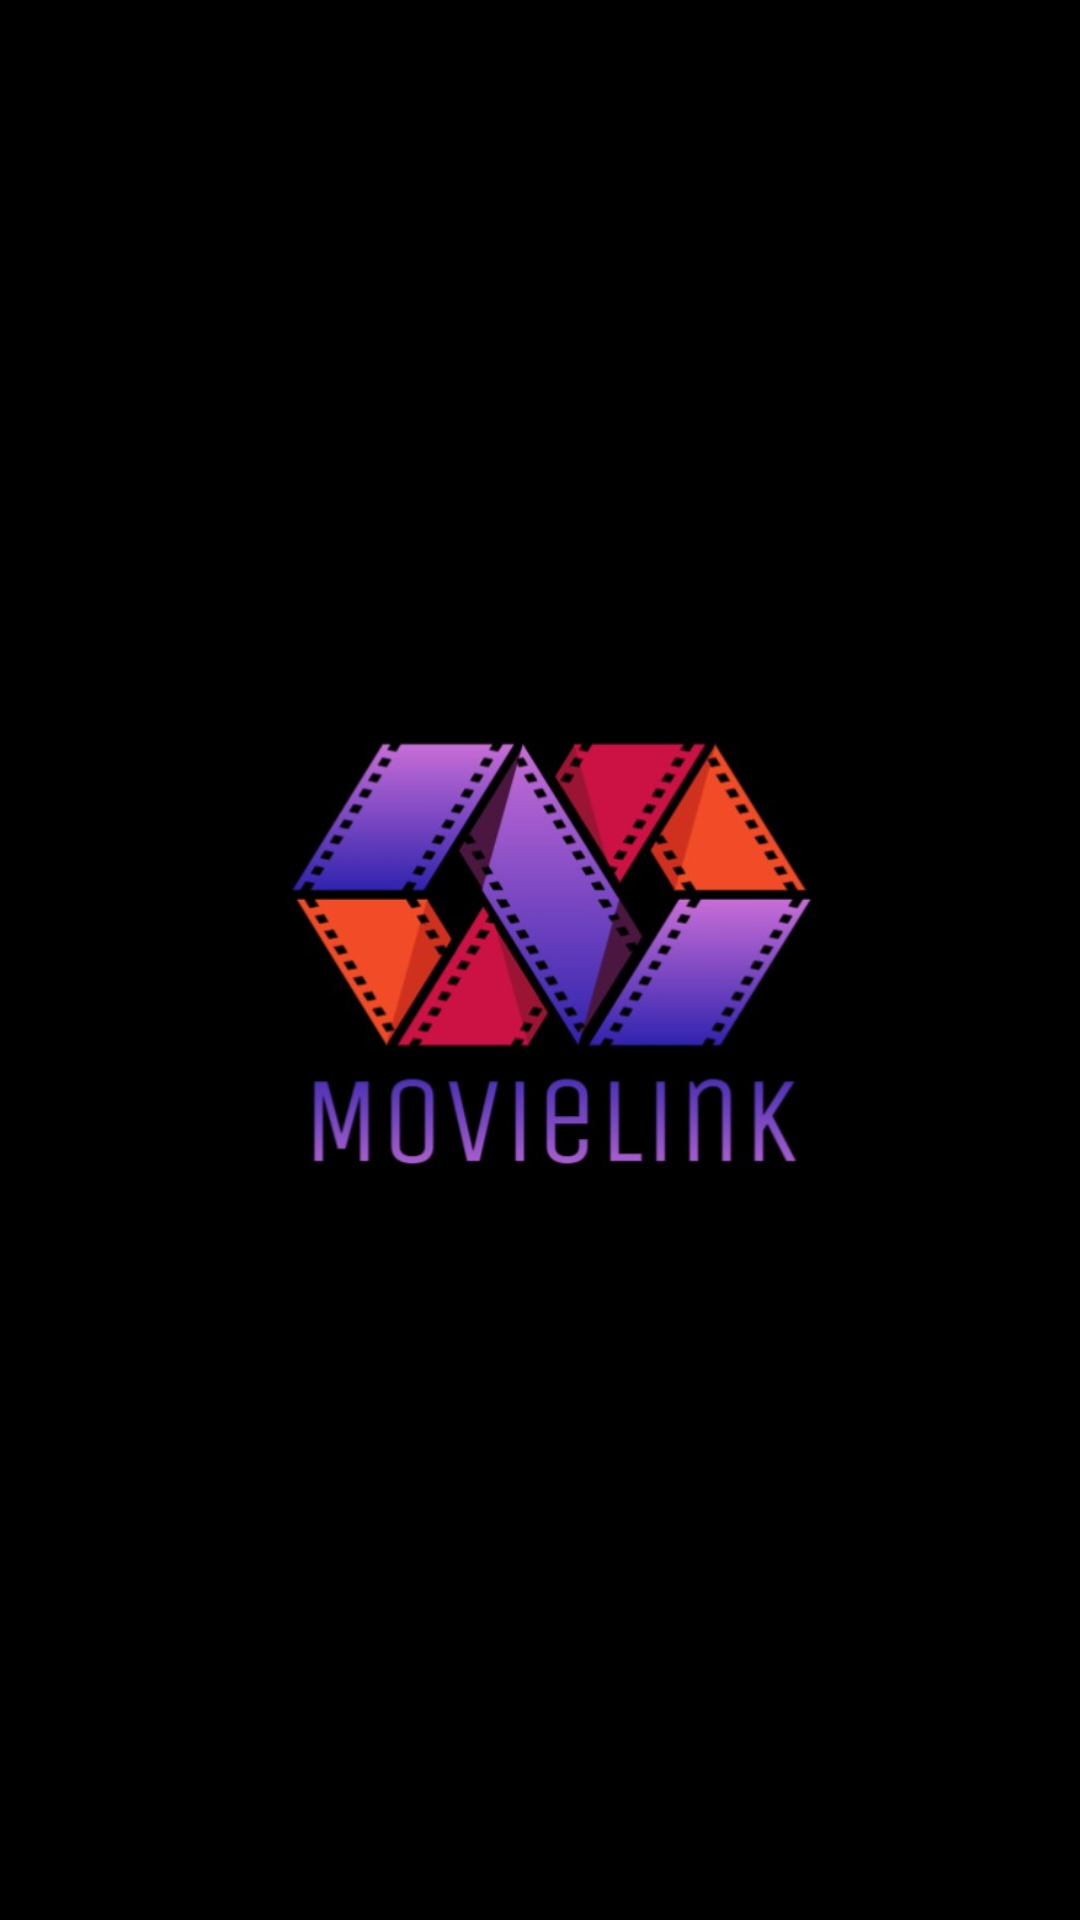

Android layout source for this screen:
<!-- AndroidManifest.xml: application theme Theme.Movieapp -->
<!-- res/layout/activity_launch_screen.xml -->
<?xml version="1.0" encoding="utf-8"?>
<androidx.constraintlayout.widget.ConstraintLayout xmlns:android="http://schemas.android.com/apk/res/android"
    xmlns:app="http://schemas.android.com/apk/res-auto"
    xmlns:tools="http://schemas.android.com/tools"
    android:layout_width="match_parent"
    android:layout_height="match_parent"
    android:background="@color/black"
    tools:context=".LaunchScreen">

    <ImageView
        android:layout_width="261dp"
        android:layout_height="170dp"
        android:background="@drawable/movielogo"
        app:layout_constraintBottom_toBottomOf="parent"
        app:layout_constraintLeft_toLeftOf="parent"
        app:layout_constraintRight_toRightOf="parent"
        app:layout_constraintTop_toTopOf="parent"
        app:layout_constraintVertical_bias="0.499" />

</androidx.constraintlayout.widget.ConstraintLayout>
<!-- resources referenced by this layout -->
<resources>
  <color name="black">#FF000000</color>
  <!-- drawable movielogo: jpg bitmap (drawable, 34643 bytes) -->
  <style name="Theme.Movieapp" parent="Theme.MaterialComponents.NoActionBar">
      </style>
</resources>
